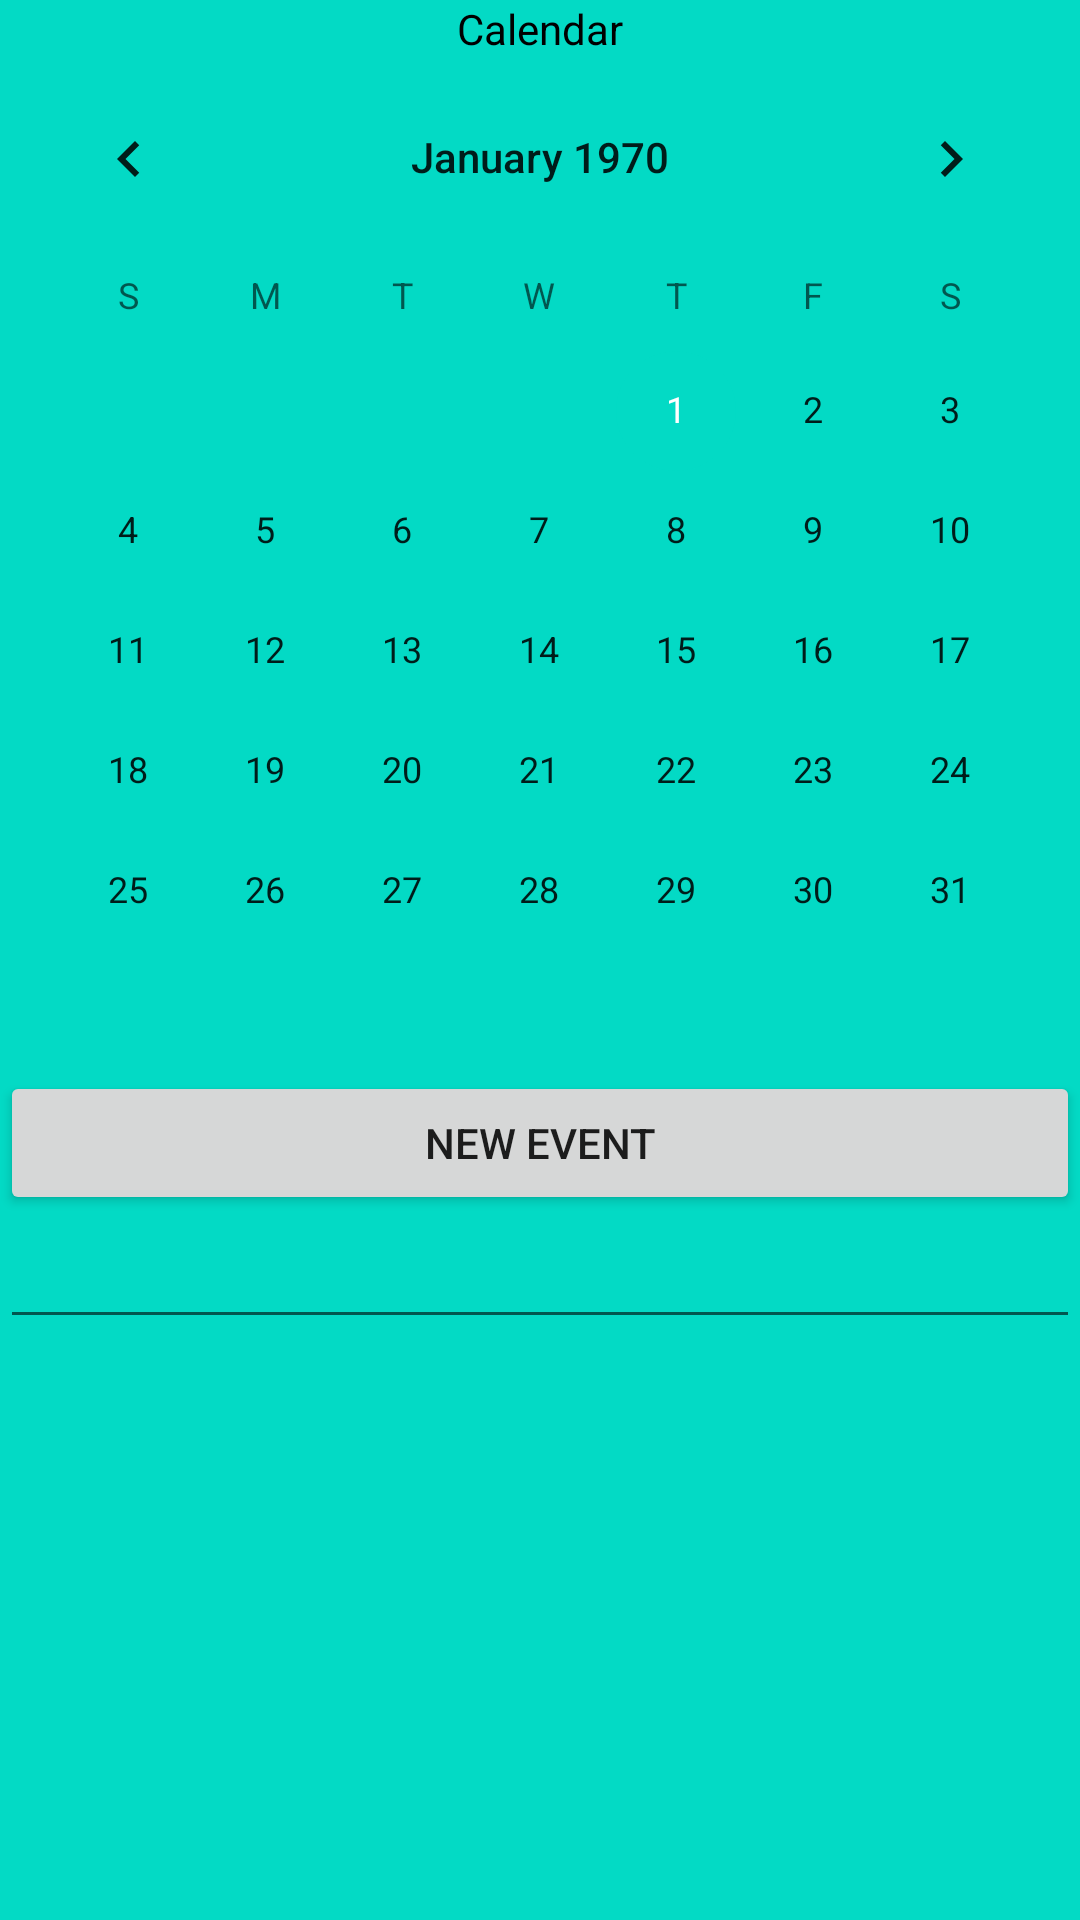

Here is an Android app screen rendered from its layout file. Give the layout XML and the strings, colors and styles it references.
<!-- AndroidManifest.xml: application theme Theme.StudentSuite -->
<!-- res/layout/fragment_calendar.xml -->
<?xml version="1.0" encoding="utf-8"?>
<LinearLayout xmlns:android="http://schemas.android.com/apk/res/android"
    android:layout_width="match_parent"
    android:layout_height="wrap_content"
    android:background="@color/teal_200"
    android:orientation="vertical"
    android:scrollbars="vertical">

    <TextView
        android:id="@+id/textView3"
        android:layout_width="match_parent"
        android:layout_height="wrap_content"
        android:text="Calendar"
        android:textAlignment="center"
        android:textColor="@color/black" />

    
    
    
    

    <CalendarView
        android:id="@+id/calendarView"
        android:layout_width="match_parent"
        android:layout_height="wrap_content" />

    <Button
        android:id="@+id/buttonNewEvent"
        android:layout_width="match_parent"
        android:layout_height="wrap_content"
        android:text="New Event" />

    
    
    
    

    <EditText
        android:id="@+id/editTextCalendar"
        android:layout_width="match_parent"
        android:layout_height="wrap_content" />

    <ListView
        android:id="@+id/listViewCalendar"
        android:layout_width="match_parent"
        android:layout_height="match_parent"
        android:scrollbars="vertical" />
</LinearLayout>
<!-- resources referenced by this layout -->
<resources>
  <color name="black">#FF000000</color>
  <color name="teal_200">#FF03DAC5</color>
  <style name="Theme.StudentSuite" parent="Theme.MaterialComponents.DayNight.NoActionBar">
          
          <item name="colorPrimary">@color/purple_500</item>
          <item name="colorPrimaryVariant">@color/purple_700</item>
          <item name="colorOnPrimary">@color/white</item>
          
          <item name="colorSecondary">@color/teal_200</item>
          <item name="colorSecondaryVariant">@color/teal_700</item>
          <item name="colorOnSecondary">@color/black</item>
          
          <item name="android:statusBarColor" tools:targetApi="l">?attr/colorPrimaryVariant</item>
          
      </style>
  <color name="purple_500">#FF6200EE</color>
  <color name="purple_700">#FF3700B3</color>
  <color name="white">#FFFFFFFF</color>
  <color name="teal_700">#FF018786</color>
</resources>
